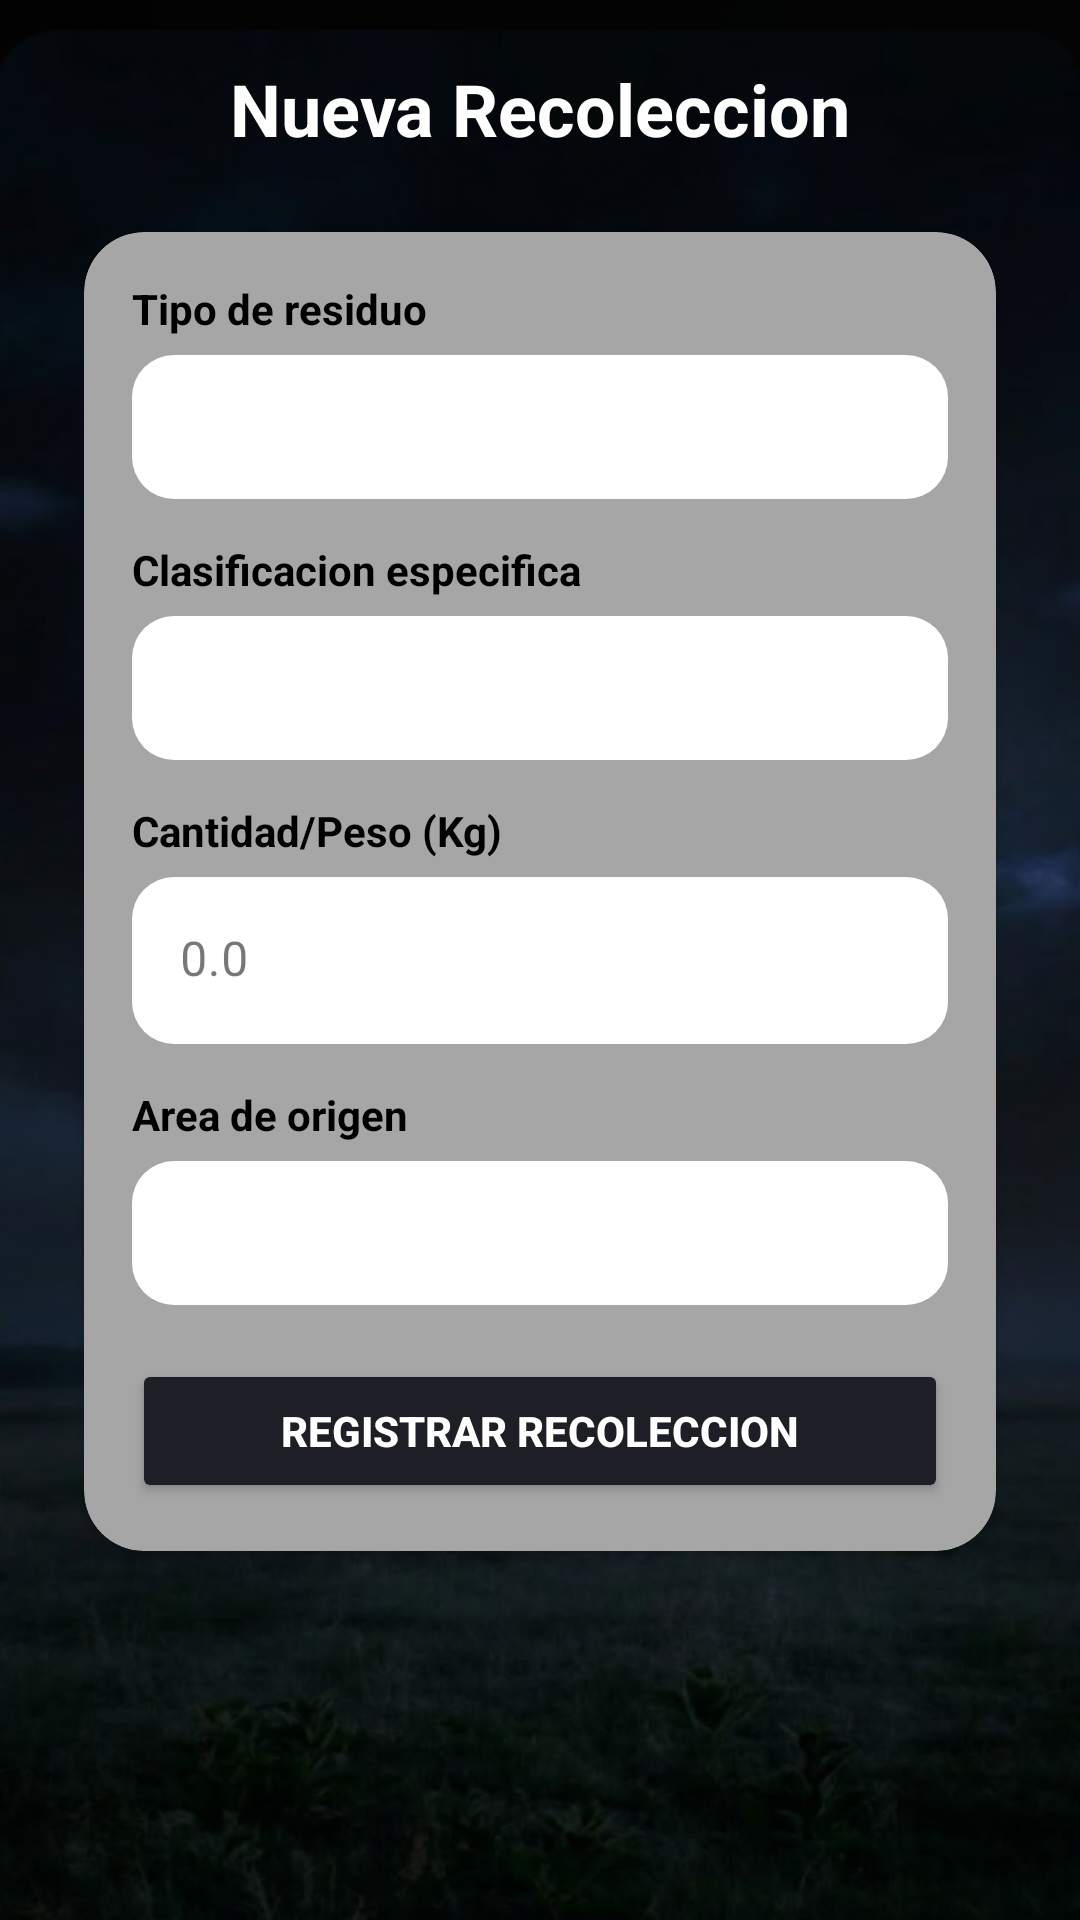

Here is an Android app screen rendered from its layout file. Give the layout XML and the strings, colors and styles it references.
<!-- AndroidManifest.xml: application theme Theme.Ecolim -->
<!-- res/layout/activity_nueva_recoleccion.xml -->
<?xml version="1.0" encoding="utf-8"?>
<ScrollView xmlns:android="http://schemas.android.com/apk/res/android"
    xmlns:app="http://schemas.android.com/apk/res-auto"
    xmlns:tools="http://schemas.android.com/tools"
    android:id="@+id/main"
    android:layout_width="match_parent"
    android:layout_height="match_parent"
    android:background="@drawable/bg_dahsboard"
    android:padding="20dp"
    tools:context=".menu.nuevarecoleccion.NuevaRecoleccion">

    <LinearLayout
        android:layout_width="match_parent"
        android:layout_height="wrap_content"
        android:orientation="vertical">

        <TextView
            android:layout_width="match_parent"
            android:layout_height="wrap_content"
            android:gravity="center"
            android:text="@string/nr_titulo"
            android:textColor="@color/white"
            android:textSize="24sp"
            android:textStyle="bold" />

        <androidx.cardview.widget.CardView
            android:layout_width="match_parent"
            android:layout_height="wrap_content"
            android:layout_marginTop="16dp"
            app:cardBackgroundColor="#A6A6A6"
            app:cardCornerRadius="20dp"
            app:cardUseCompatPadding="true">

            <LinearLayout
                android:layout_width="match_parent"
                android:layout_height="wrap_content"
                android:orientation="vertical"
                android:padding="16dp">

                <TextView
                    android:layout_width="match_parent"
                    android:layout_height="wrap_content"
                    android:text="@string/nr_tipo_residuo"
                    android:textColor="@color/black"
                    android:textStyle="bold" />

                <Spinner
                    android:id="@+id/spTipoResiduo"
                    android:layout_width="match_parent"
                    android:layout_height="48dp"
                    android:layout_marginTop="6dp"
                    android:background="@drawable/bg_input_round" />

                <TextView
                    android:layout_width="match_parent"
                    android:layout_height="wrap_content"
                    android:layout_marginTop="14dp"
                    android:text="@string/nr_clasificacion"
                    android:textColor="@color/black"
                    android:textStyle="bold" />

                <Spinner
                    android:id="@+id/spClasificacion"
                    android:layout_width="match_parent"
                    android:layout_height="48dp"
                    android:layout_marginTop="6dp"
                    android:background="@drawable/bg_input_round" />

                <TextView
                    android:layout_width="match_parent"
                    android:layout_height="wrap_content"
                    android:layout_marginTop="14dp"
                    android:text="@string/nr_peso"
                    android:textColor="@color/black"
                    android:textStyle="bold" />

                <com.google.android.material.textfield.TextInputLayout
                    style="@style/Widget.MaterialComponents.TextInputLayout.FilledBox"
                    android:layout_width="match_parent"
                    android:layout_height="wrap_content"
                    android:layout_marginTop="6dp"
                    app:boxBackgroundColor="#FFFFFFFF"
                    app:boxCornerRadiusBottomEnd="14dp"
                    app:boxCornerRadiusBottomStart="14dp"
                    app:boxCornerRadiusTopEnd="14dp"
                    app:boxCornerRadiusTopStart="14dp"
                    app:boxStrokeWidth="0dp"
                    app:boxStrokeWidthFocused="0dp">

                    <com.google.android.material.textfield.TextInputEditText
                        android:id="@+id/etPesoKg"
                        android:layout_width="match_parent"
                        android:layout_height="wrap_content"
                        android:hint="@string/nr_hint_peso"
                        android:inputType="numberDecimal" />
                </com.google.android.material.textfield.TextInputLayout>

                <TextView
                    android:layout_width="match_parent"
                    android:layout_height="wrap_content"
                    android:layout_marginTop="14dp"
                    android:text="@string/nr_area_origen"
                    android:textColor="@color/black"
                    android:textStyle="bold" />

                <Spinner
                    android:id="@+id/spAreaOrigen"
                    android:layout_width="match_parent"
                    android:layout_height="48dp"
                    android:layout_marginTop="6dp"
                    android:background="@drawable/bg_input_round" />

                <Button
                    android:id="@+id/btnRegistrarRecoleccion"
                    android:layout_width="match_parent"
                    android:layout_height="wrap_content"
                    android:layout_marginTop="18dp"
                    android:backgroundTint="#1D1E26"
                    android:text="@string/nr_registrar"
                    android:textColor="@color/white"
                    android:textStyle="bold"
                    app:cornerRadius="14dp" />

            </LinearLayout>
        </androidx.cardview.widget.CardView>

        <ProgressBar
            android:id="@+id/progressNuevaRecoleccion"
            android:layout_width="wrap_content"
            android:layout_height="wrap_content"
            android:layout_gravity="center"
            android:layout_marginTop="12dp"
            android:visibility="gone" />

    </LinearLayout>
</ScrollView>
<!-- resources referenced by this layout -->
<resources>
  <!-- drawable bg_dahsboard: png bitmap (drawable, 206263 bytes) -->
  <!-- drawable bg_input_round (drawable) -->
  <?xml version="1.0" encoding="utf-8"?>
  <shape xmlns:android="http://schemas.android.com/apk/res/android" android:shape="rectangle">
      <solid android:color="#FFFFFF" />
      <corners android:radius="14dp" />
      <padding
          android:left="12dp"
          android:top="10dp"
          android:right="12dp"
          android:bottom="10dp" />
  </shape>
  <string name="nr_area_origen">Area de origen</string>
  <string name="nr_clasificacion">Clasificacion especifica</string>
  <string name="nr_hint_peso">0.0</string>
  <string name="nr_peso">Cantidad/Peso (Kg)</string>
  <string name="nr_registrar">Registrar Recoleccion</string>
  <string name="nr_tipo_residuo">Tipo de residuo</string>
  <string name="nr_titulo">Nueva Recoleccion</string>
  <style name="Theme.Ecolim" parent="Base.Theme.Ecolim" />
  <style name="Base.Theme.Ecolim" parent="Theme.Material3.DayNight.NoActionBar">
          
          
      </style>
  <!-- not gathered from this repository: default colours our renderer supplied (Android Studio template values) -->
  <color name="black">#FF000000</color>
  <color name="white">#FFFFFFFF</color>
</resources>
